Run: headless pygame with SDL's dummy video driver; simulated clock (each Clock.tick advances the game by its frame time, no real sleeping); random seed 0; keys injected as events and as key.get_pressed() state; no mouse input.
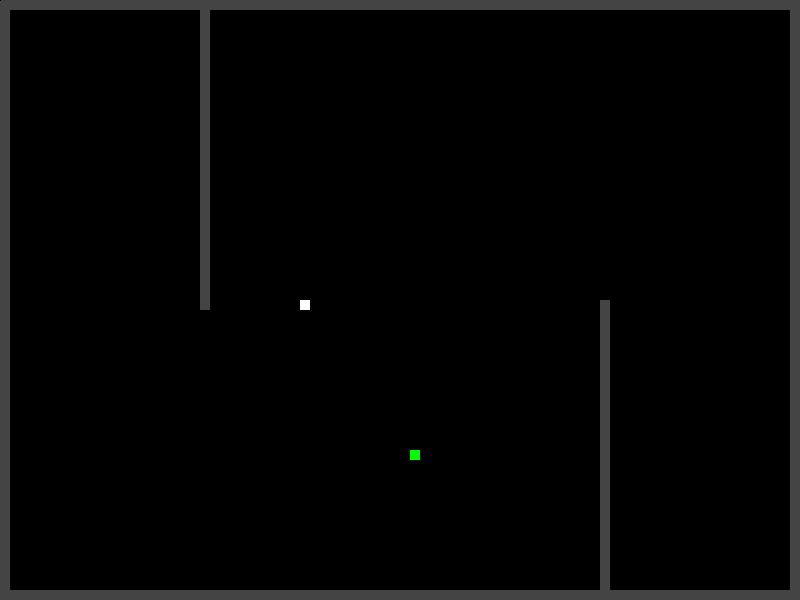
Frame 1 of 4 · flips 1–60 · no input
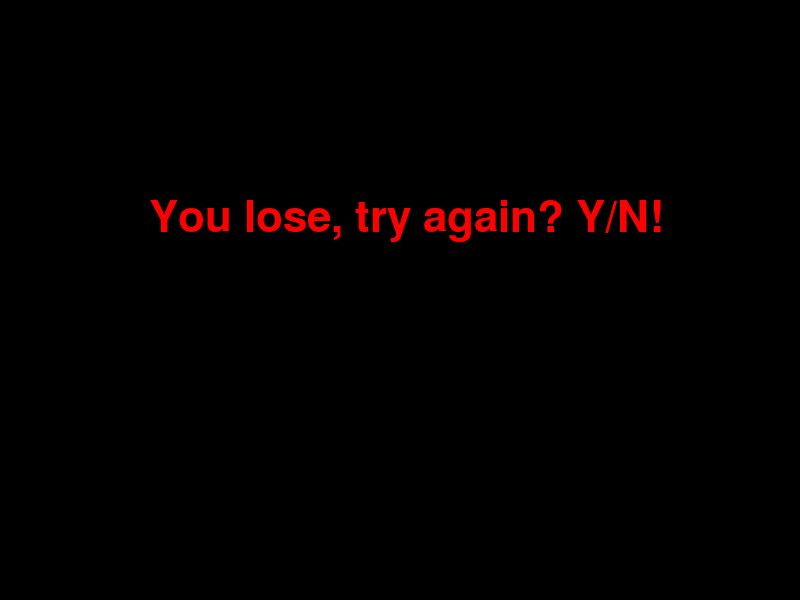
Frame 2 of 4 · flips 61–180 · tapped SPACE, RETURN · held RIGHT (→), D
Frame 3 of 4 · flips 181–300 · held DOWN (↓), S · screen unchanged from frame 2, image omitted
Frame 4 of 4 · flips 301–420 · held LEFT (←), A, UP (↑), W · screen unchanged from frame 3, image omitted

The pygame program that drew these frames:

import pygame
import pygame.freetype
import random
import time

pygame.init()
white = (255, 255, 255)
black = (0, 0, 0)
gray = (68, 68, 68)
red = (255, 0, 0)
green = (0, 255, 0)
dis_width = 800
dis_height = 600
dis = pygame.display.set_mode((dis_width, dis_height))
pygame.display.set_caption('Snake')
clock = pygame.time.Clock()
font_style = pygame.freetype.Font(None, 44)


def food_x():
    while True:
        result = round(random.randrange(20, dis_width - 20) / 10.0) * 10.0
        if result not in [200, 300, 600]:
            return result


def our_snake(moves, li):
    for x in li:
        pygame.draw.rect(dis, white, [x[0], x[1], moves, moves])


def message(text, color, px, py):
    text_surface, rect = font_style.render(text, color)
    dis.blit(text_surface, (px, py))
    pygame.display.flip()


def game():
    game_time = 1
    game_over = False
    game_close = False
    move = 10
    snake_speed = 10
    x1 = 300
    y1 = 300
    x1_change = 0
    y1_change = 0
    count_snake = []
    length_snake = 1
    fx = food_x()
    fy = round(random.randrange(20, dis_height - 20) / 10.0) * 10.0

    while not game_over:
        if game_time > 170:
            if snake_speed < 15:
                snake_speed *= 2
        while game_close:
            dis.fill(black)
            message('You lose, try again? Y/N!', red, 150, 200)
            pygame.display.update()
            for event in pygame.event.get():
                if event.type == pygame.KEYDOWN:
                    if event.key == pygame.K_n:
                        game_over = True
                        game_close = False
                    if event.key == pygame.K_y:
                        game()
        for event in pygame.event.get():
            if event.type == pygame.QUIT:
                game_over = True
            if event.type == pygame.KEYDOWN:
                if event.key == pygame.K_LEFT:
                    x1_change = -move
                    y1_change = 0
                elif event.key == pygame.K_RIGHT:
                    x1_change = move
                    y1_change = 0
                elif event.key == pygame.K_UP:
                    y1_change = -move
                    x1_change = 0
                elif event.key == pygame.K_DOWN:
                    y1_change = move
                    x1_change = 0

        if x1 > 10 and x1_change < 0:
            x1 += x1_change
        elif x1 < 780 and x1_change > 0:
            x1 += x1_change
        if x1 == 10 and x1_change < 0 or x1 == 780 and x1_change > 0:
            game_close = True
        elif x1 == 210 and y1 in [i for i in range(10, 301)] and x1_change < 0:
            game_close = True
        elif x1 == 200 and y1 in [i for i in range(10, 311)] and y1_change < 0:
            game_close = True
        elif x1 == 190 and y1 in [i for i in range(10, 301)] and x1_change > 0:
            game_close = True
        elif x1 == 590 and y1 in [i for i in range(300, 581)] and x1_change > 0:
            game_close = True
        elif x1 == 600 and y1 in [i for i in range(290, 581)] and y1_change > 0:
            game_close = True
        elif x1 == 610 and y1 in [i for i in range(300, 581)] and x1_change < 0:
            game_close = True

        if y1 > 10 and y1_change < 0:
            y1 += y1_change
        elif y1 < 580 and y1_change > 0:
            y1 += y1_change
        if y1 == 10 and y1_change < 0 or y1 == 580 and y1_change > 0:
            game_close = True

        dis.fill(black)
        pygame.draw.rect(dis, green, [fx, fy, move, move])
        snake_head = [x1, y1]
        count_snake.append(snake_head)
        if len(count_snake) > length_snake:
            del count_snake[0]
        for x in count_snake[:-1]:
            if x == snake_head:
                game_close = True
        our_snake(move, count_snake)
        for i in range(1, dis_width + 1):
            pygame.draw.rect(dis, gray, [i, 0, move, move])
            pygame.draw.rect(dis, gray, [i, 590, move, move])
        for i in range(1, dis_height + 1):
            pygame.draw.rect(dis, gray, [0, i, move, move])
            pygame.draw.rect(dis, gray, [790, i, move, move])
        for i in range(1, 301):
            pygame.draw.rect(dis, gray, [200, i, move, move])
        for i in range(1, 801):
            if i > 299:
                pygame.draw.rect(dis, gray, [600, i, move, move])
        pygame.display.update()
        if x1 == fx and y1 == fy:
            fx = food_x()
            fy = round(random.randrange(20, dis_height - 20) / 10.0) * 10.0
            length_snake += 1
        if game_time != 180:
            game_time += 1
        clock.tick(snake_speed)
    message("Game over!", red, 250, 200)
    time.sleep(2)
    pygame.quit()
    quit()


game()
